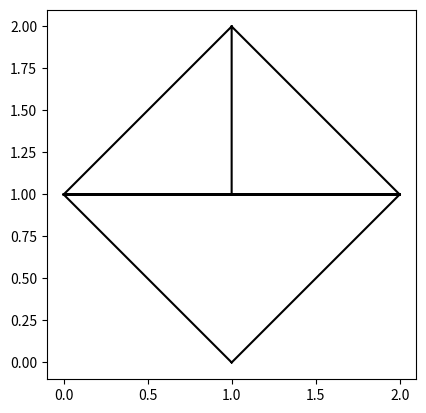

The matplotlib source for this figure:
#import ppmodules.readMesh as pp
import matplotlib.tri as mtri
import numpy as np
import matplotlib.pyplot as plt

# reads an existing triangulation from a file
#n,e,x,y,z,ikle = pp.readAdcirc('zero_area_element.grd')

# manually construct an invalid triangulation
x = np.array([0.0, 1.0, 1.0, 1.0, 2.0])
y = np.array([1.0, 0.0, 2.0, 1.0, 1.0])
z = np.zeros(5)

# slightly modified from what I originally posted on Matplotlib's mailing list
triangles = np.array( [[0, 1, 4], [2, 3, 4], [0, 3, 2], [0, 3, 4]])

# create a Matplotlib Triangulation
triang = mtri.Triangulation(x,y,triangles)

# to perform the linear interpolation
#interpolator = mtri.LinearTriInterpolator(triang, z)
#m_z = interpolator(1.0, 1.0)

plt.figure()
plt.gca().set_aspect('equal')
plt.triplot(triang, color='black')
plt.show()
